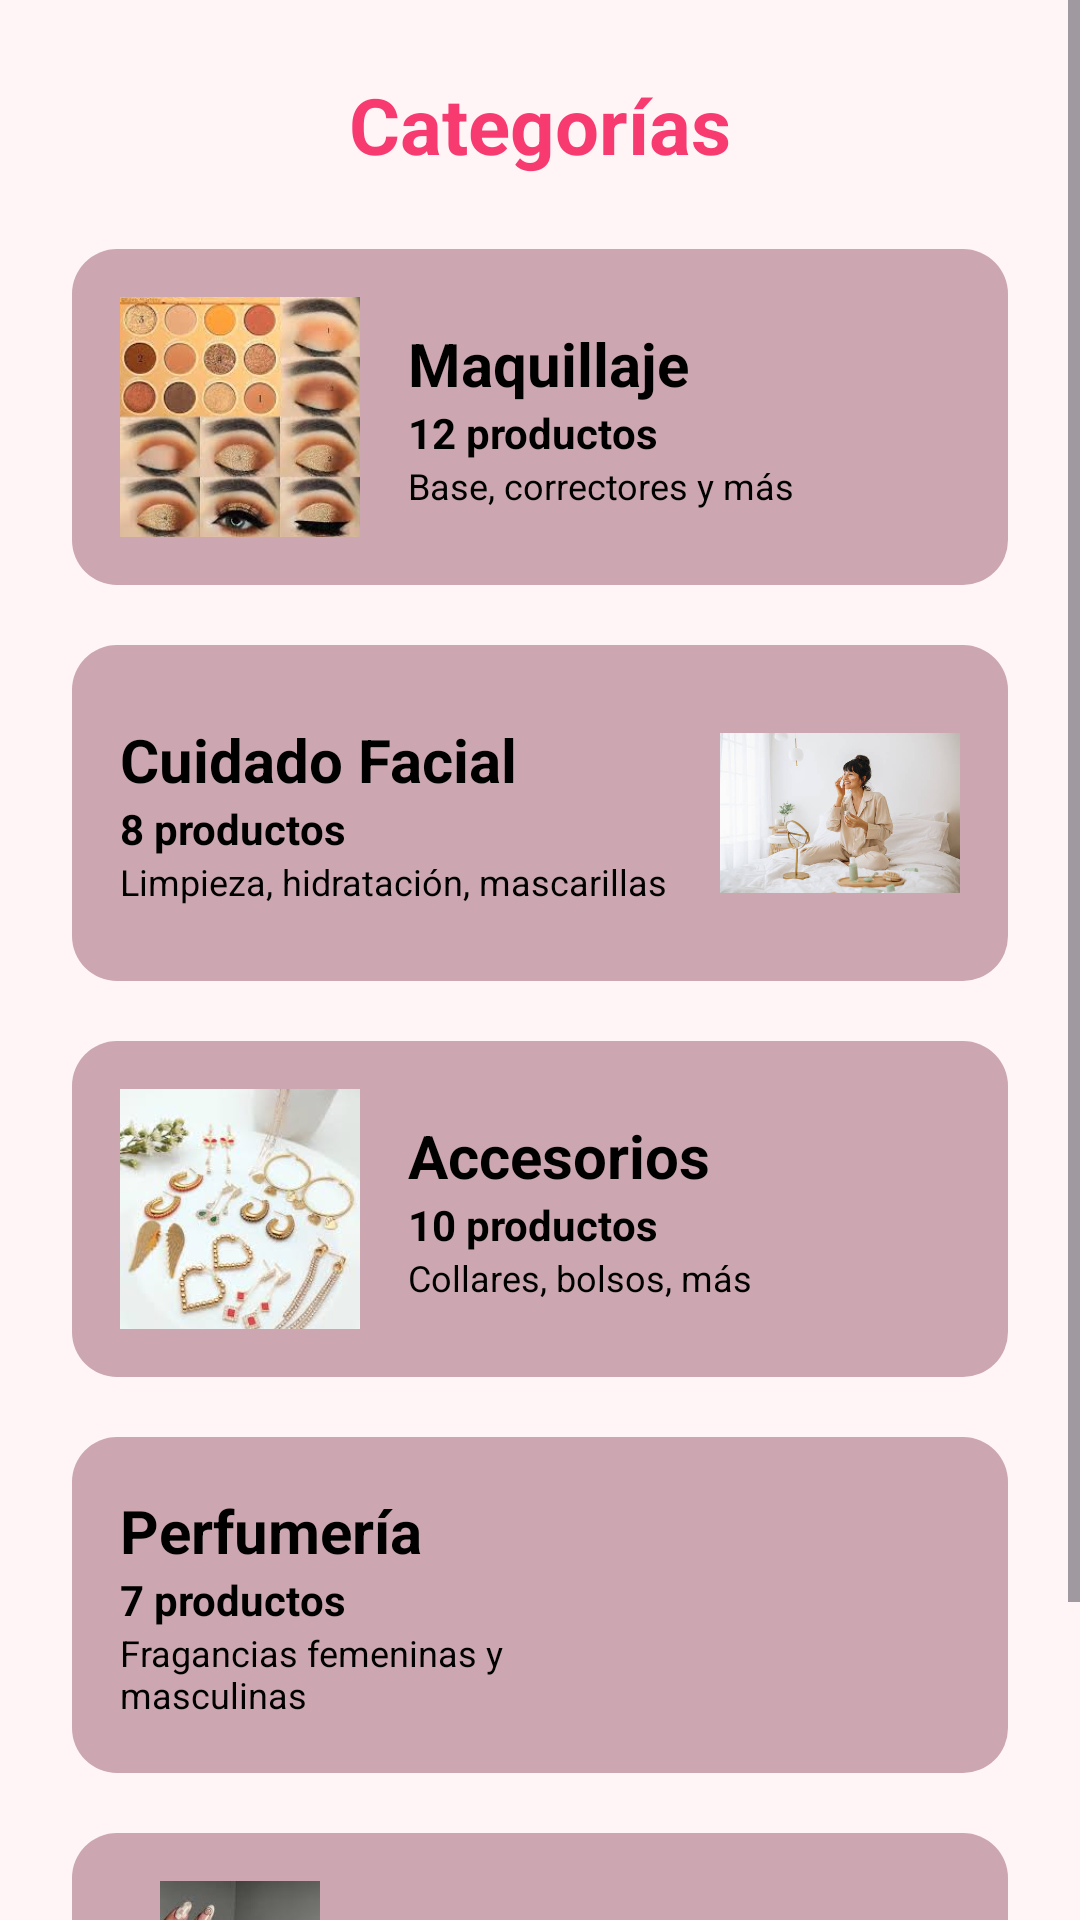

Here is an Android app screen rendered from its layout file. Give the layout XML and the strings, colors and styles it references.
<!-- AndroidManifest.xml: application theme Theme.TallerSegundoMomento -->
<!-- res/layout/fragment_categorias.xml -->
<?xml version="1.0" encoding="utf-8"?>
<ScrollView xmlns:android="http://schemas.android.com/apk/res/android"
    android:layout_width="match_parent"
    android:layout_height="match_parent"
    android:background="@color/fondo">

    <LinearLayout
        android:layout_width="match_parent"
        android:layout_height="wrap_content"
        android:orientation="vertical"
        android:padding="24dp"
        android:gravity="center_horizontal">

        <TextView
            android:layout_width="wrap_content"
            android:layout_height="wrap_content"
            android:text="Categorías"
            android:textSize="26sp"
            android:textStyle="bold"
            android:textColor="@color/rosado"
            android:layout_marginBottom="24dp" />

        
        <LinearLayout
            android:id="@+id/categoria_maquillaje"
            android:layout_width="match_parent"
            android:layout_height="wrap_content"
            android:orientation="horizontal"
            android:background="@drawable/imagen_borde_redondo"
            android:padding="16dp"
            android:layout_marginBottom="20dp"
            android:gravity="center_vertical"
            android:clickable="true"
            android:focusable="true">

            <ImageView
                android:layout_width="80dp"
                android:layout_height="80dp"
                android:src="@drawable/maquillaje" />

            <LinearLayout
                android:layout_width="0dp"
                android:layout_height="wrap_content"
                android:orientation="vertical"
                android:layout_marginStart="16dp"
                android:layout_weight="1">

                <TextView
                    android:layout_width="wrap_content"
                    android:layout_height="wrap_content"
                    android:text="Maquillaje"
                    android:textSize="20sp"
                    android:textStyle="bold"
                    android:textColor="@color/negro" />

                <TextView
                    android:layout_width="wrap_content"
                    android:layout_height="wrap_content"
                    android:text="12 productos"
                    android:textStyle="bold"
                    android:textColor="@color/negro" />

                <TextView
                    android:layout_width="wrap_content"
                    android:layout_height="wrap_content"
                    android:text="Base, correctores y más"
                    android:textSize="12sp"
                    android:textColor="@color/negro" />
            </LinearLayout>
        </LinearLayout>

        
        <LinearLayout
            android:id="@+id/categoria_cuidado"
            android:layout_width="match_parent"
            android:layout_height="wrap_content"
            android:orientation="horizontal"
            android:background="@drawable/imagen_borde_redondo"
            android:padding="16dp"
            android:layout_marginBottom="20dp"
            android:gravity="center_vertical"
            android:clickable="true"
            android:focusable="true">

            <LinearLayout
                android:layout_width="0dp"
                android:layout_height="wrap_content"
                android:orientation="vertical"
                android:layout_marginEnd="16dp"
                android:layout_weight="1">

                <TextView
                    android:layout_width="wrap_content"
                    android:layout_height="wrap_content"
                    android:text="Cuidado Facial"
                    android:textSize="20sp"
                    android:textStyle="bold"
                    android:textColor="@color/negro" />

                <TextView
                    android:layout_width="wrap_content"
                    android:layout_height="wrap_content"
                    android:text="8 productos"
                    android:textStyle="bold"
                    android:textColor="@color/negro" />

                <TextView
                    android:layout_width="wrap_content"
                    android:layout_height="wrap_content"
                    android:text="Limpieza, hidratación, mascarillas"
                    android:textSize="12sp"
                    android:textColor="@color/negro" />
            </LinearLayout>

            <ImageView
                android:layout_width="80dp"
                android:layout_height="80dp"
                android:src="@drawable/cuidadofacial2" />
        </LinearLayout>

        
        <LinearLayout
            android:id="@+id/categoria_accesorios"
            android:layout_width="match_parent"
            android:layout_height="wrap_content"
            android:orientation="horizontal"
            android:background="@drawable/imagen_borde_redondo"
            android:padding="16dp"
            android:layout_marginBottom="20dp"
            android:gravity="center_vertical"
            android:clickable="true"
            android:focusable="true">

            <ImageView
                android:layout_width="80dp"
                android:layout_height="80dp"
                android:src="@drawable/accesorios" />

            <LinearLayout
                android:layout_width="0dp"
                android:layout_height="wrap_content"
                android:orientation="vertical"
                android:layout_marginStart="16dp"
                android:layout_weight="1">

                <TextView
                    android:layout_width="wrap_content"
                    android:layout_height="wrap_content"
                    android:text="Accesorios"
                    android:textSize="20sp"
                    android:textStyle="bold"
                    android:textColor="@color/negro" />

                <TextView
                    android:layout_width="wrap_content"
                    android:layout_height="wrap_content"
                    android:text="10 productos"
                    android:textStyle="bold"
                    android:textColor="@color/negro" />

                <TextView
                    android:layout_width="wrap_content"
                    android:layout_height="wrap_content"
                    android:text="Collares, bolsos, más"
                    android:textSize="12sp"
                    android:textColor="@color/negro" />
            </LinearLayout>
        </LinearLayout>

        
        <LinearLayout
            android:id="@+id/categoria_perfumeria"
            android:layout_width="match_parent"
            android:layout_height="wrap_content"
            android:orientation="horizontal"
            android:background="@drawable/imagen_borde_redondo"
            android:padding="16dp"
            android:layout_marginBottom="20dp"
            android:gravity="center_vertical"
            android:clickable="true"
            android:focusable="true">

            <LinearLayout
                android:layout_width="0dp"
                android:layout_height="wrap_content"
                android:orientation="vertical"
                android:layout_marginEnd="16dp"
                android:layout_weight="1">

                <TextView
                    android:layout_width="wrap_content"
                    android:layout_height="wrap_content"
                    android:text="Perfumería"
                    android:textSize="20sp"
                    android:textStyle="bold"
                    android:textColor="@color/negro" />

                <TextView
                    android:layout_width="wrap_content"
                    android:layout_height="wrap_content"
                    android:text="7 productos"
                    android:textStyle="bold"
                    android:textColor="@color/negro" />

                <TextView
                    android:layout_width="wrap_content"
                    android:layout_height="wrap_content"
                    android:text="Fragancias femeninas y masculinas"
                    android:textSize="12sp"
                    android:textColor="@color/negro" />
            </LinearLayout>

            <ImageView
                android:layout_width="80dp"
                android:layout_height="80dp"
                android:src="@drawable/perfumes" />
        </LinearLayout>

        
        <LinearLayout
            android:id="@+id/categoria_unas"
            android:layout_width="match_parent"
            android:layout_height="wrap_content"
            android:orientation="horizontal"
            android:background="@drawable/imagen_borde_redondo"
            android:padding="16dp"
            android:layout_marginBottom="20dp"
            android:gravity="center_vertical"
            android:clickable="true"
            android:focusable="true">

            <ImageView
                android:layout_width="80dp"
                android:layout_height="80dp"
                android:src="@drawable/unas" />

            <LinearLayout
                android:layout_width="0dp"
                android:layout_height="wrap_content"
                android:orientation="vertical"
                android:layout_marginStart="16dp"
                android:layout_weight="1">

                <TextView
                    android:layout_width="wrap_content"
                    android:layout_height="wrap_content"
                    android:text="Uñas"
                    android:textSize="20sp"
                    android:textStyle="bold"
                    android:textColor="@color/negro" />

                <TextView
                    android:layout_width="wrap_content"
                    android:layout_height="wrap_content"
                    android:text="6 productos"
                    android:textStyle="bold"
                    android:textColor="@color/negro" />

                <TextView
                    android:layout_width="220dp"
                    android:layout_height="wrap_content"
                    android:text="Esmaltes, decoración y más"
                    android:textColor="@color/negro"
                    android:textSize="12sp" />
            </LinearLayout>
        </LinearLayout>

    </LinearLayout>
</ScrollView>
<!-- resources referenced by this layout -->
<resources>
  <color name="fondo">#FFF5F7</color>
  <color name="negro">#000000</color>
  <color name="rosado">#F73B70</color>
  <!-- drawable accesorios: jpg bitmap (drawable, 8110 bytes) -->
  <!-- drawable cuidadofacial2: jpg bitmap (drawable, 24957 bytes) -->
  <!-- drawable imagen_borde_redondo (drawable) -->
  <?xml version="1.0" encoding="utf-8"?>
      <shape xmlns:android="http://schemas.android.com/apk/res/android"
          android:shape="rectangle">
          <corners android:radius="15dp" />
          <solid android:color="@color/rosado_clarito" />
      </shape>
  <!-- drawable maquillaje: jpg bitmap (drawable, 10228 bytes) -->
  <!-- drawable unas: jpeg bitmap (drawable, 6344 bytes) -->
  <style name="Theme.TallerSegundoMomento" parent="Base.Theme.TallerSegundoMomento" />
  <color name="rosado_clarito">#CCA7B1</color>
  <style name="Base.Theme.TallerSegundoMomento" parent="Theme.Material3.DayNight.NoActionBar">
          
          
      </style>
</resources>
